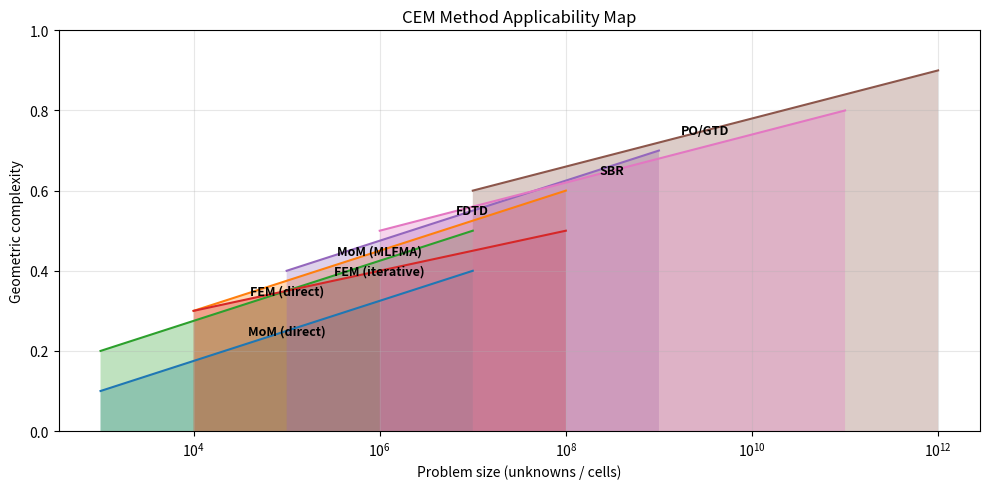

Reproduce this figure in Python. (Note: this script raises an exception after producing the figure.)
"""
jin_ch12_examples.py
Jin CEM 2nd Ed., Chapter 12: Concluding Remarks
Examples: overview of CEM methods, comparison of applicability.
"""
import numpy as np
import matplotlib.pyplot as plt


def cem_methods_overview():
    """Visual comparison of CEM methods across problem size and complexity."""
    methods = [
        ("MoM (direct)", 1e3, 1e7, 0.1, 0.4),
        ("MoM (MLFMA)", 1e4, 1e8, 0.3, 0.6),
        ("FEM (direct)", 1e3, 1e7, 0.2, 0.5),
        ("FEM (iterative)", 1e4, 1e8, 0.3, 0.5),
        ("FDTD", 1e5, 1e9, 0.4, 0.7),
        ("PO/GTD", 1e7, 1e12, 0.6, 0.9),
        ("SBR", 1e6, 1e11, 0.5, 0.8),
    ]
    
    fig, ax = plt.subplots(figsize=(10, 5))
    
    for name, min_N, max_N, min_c, max_c in methods:
        x = [min_N, max_N]
        y = [min_c, max_c]
        ax.fill_between(x, y, alpha=0.3)
        ax.plot(x, y, lw=1.5, label=name)
        ax.text(np.sqrt(min_N*max_N), (min_c+max_c)/2, name,
                ha='center', va='center', fontsize=9, fontweight='bold')
    
    ax.set_xscale('log')
    ax.set_xlabel("Problem size (unknowns / cells)")
    ax.set_ylabel("Geometric complexity")
    ax.set_title("CEM Method Applicability Map")
    ax.set_ylim(0, 1)
    ax.grid(True, alpha=0.3, which='both')
    
    plt.tight_layout()
    plt.savefig("/home/ubuntu/.openclaw/workspace/textbooks/jin/figures/jin_ch12_fig_overview.png",dpi=150)
    plt.close()
    print("[OK] CEM methods overview plot saved.")


def method_selection_guide():
    """Simple decision tree for method selection."""
    print("="*55)
    print("CEM Method Selection Guide")
    print("="*55)
    print()
    print("  Is the problem electrically large?")
    print("    YES (>100 lambda) → Asymptotic methods:")
    print("      • PEC/curved surfaces → PO + PTD")
    print("      • Multiple reflections → SBR")
    print("      • Canonical geometries → GTD/UTD")
    print()
    print("    NO (electrically moderate/small):")
    print("      Is geometry complex/heterogeneous?")
    print("        YES → FDTD or FEM")
    print("          • Simple shapes, uniform grid → FDTD")
    print("          • Curved/irregular geometry → FEM")
    print("        NO → MoM (exterior) or FEM (interior)")
    print("          • Homogeneous objects → MoM (boundary only)")
    print("          • Inhomogeneous → FEM (volume)")
    print()
    print("  Time-domain vs frequency-domain?")
    print("    • Broadband response, transient → FDTD/FETD")
    print("    • Single frequency, steady-state → MoM/FEM")
    print()


def main():
    print();print("╔══════════════════════════════════════════╗")
    print("║  Jin CEM 2nd Ed. — Ch12 Code              ║")
    print("╚══════════════════════════════════════════╝");print()
    cem_methods_overview()
    method_selection_guide()
    print("All Ch12 examples done.")

if __name__=="__main__":
    main()
